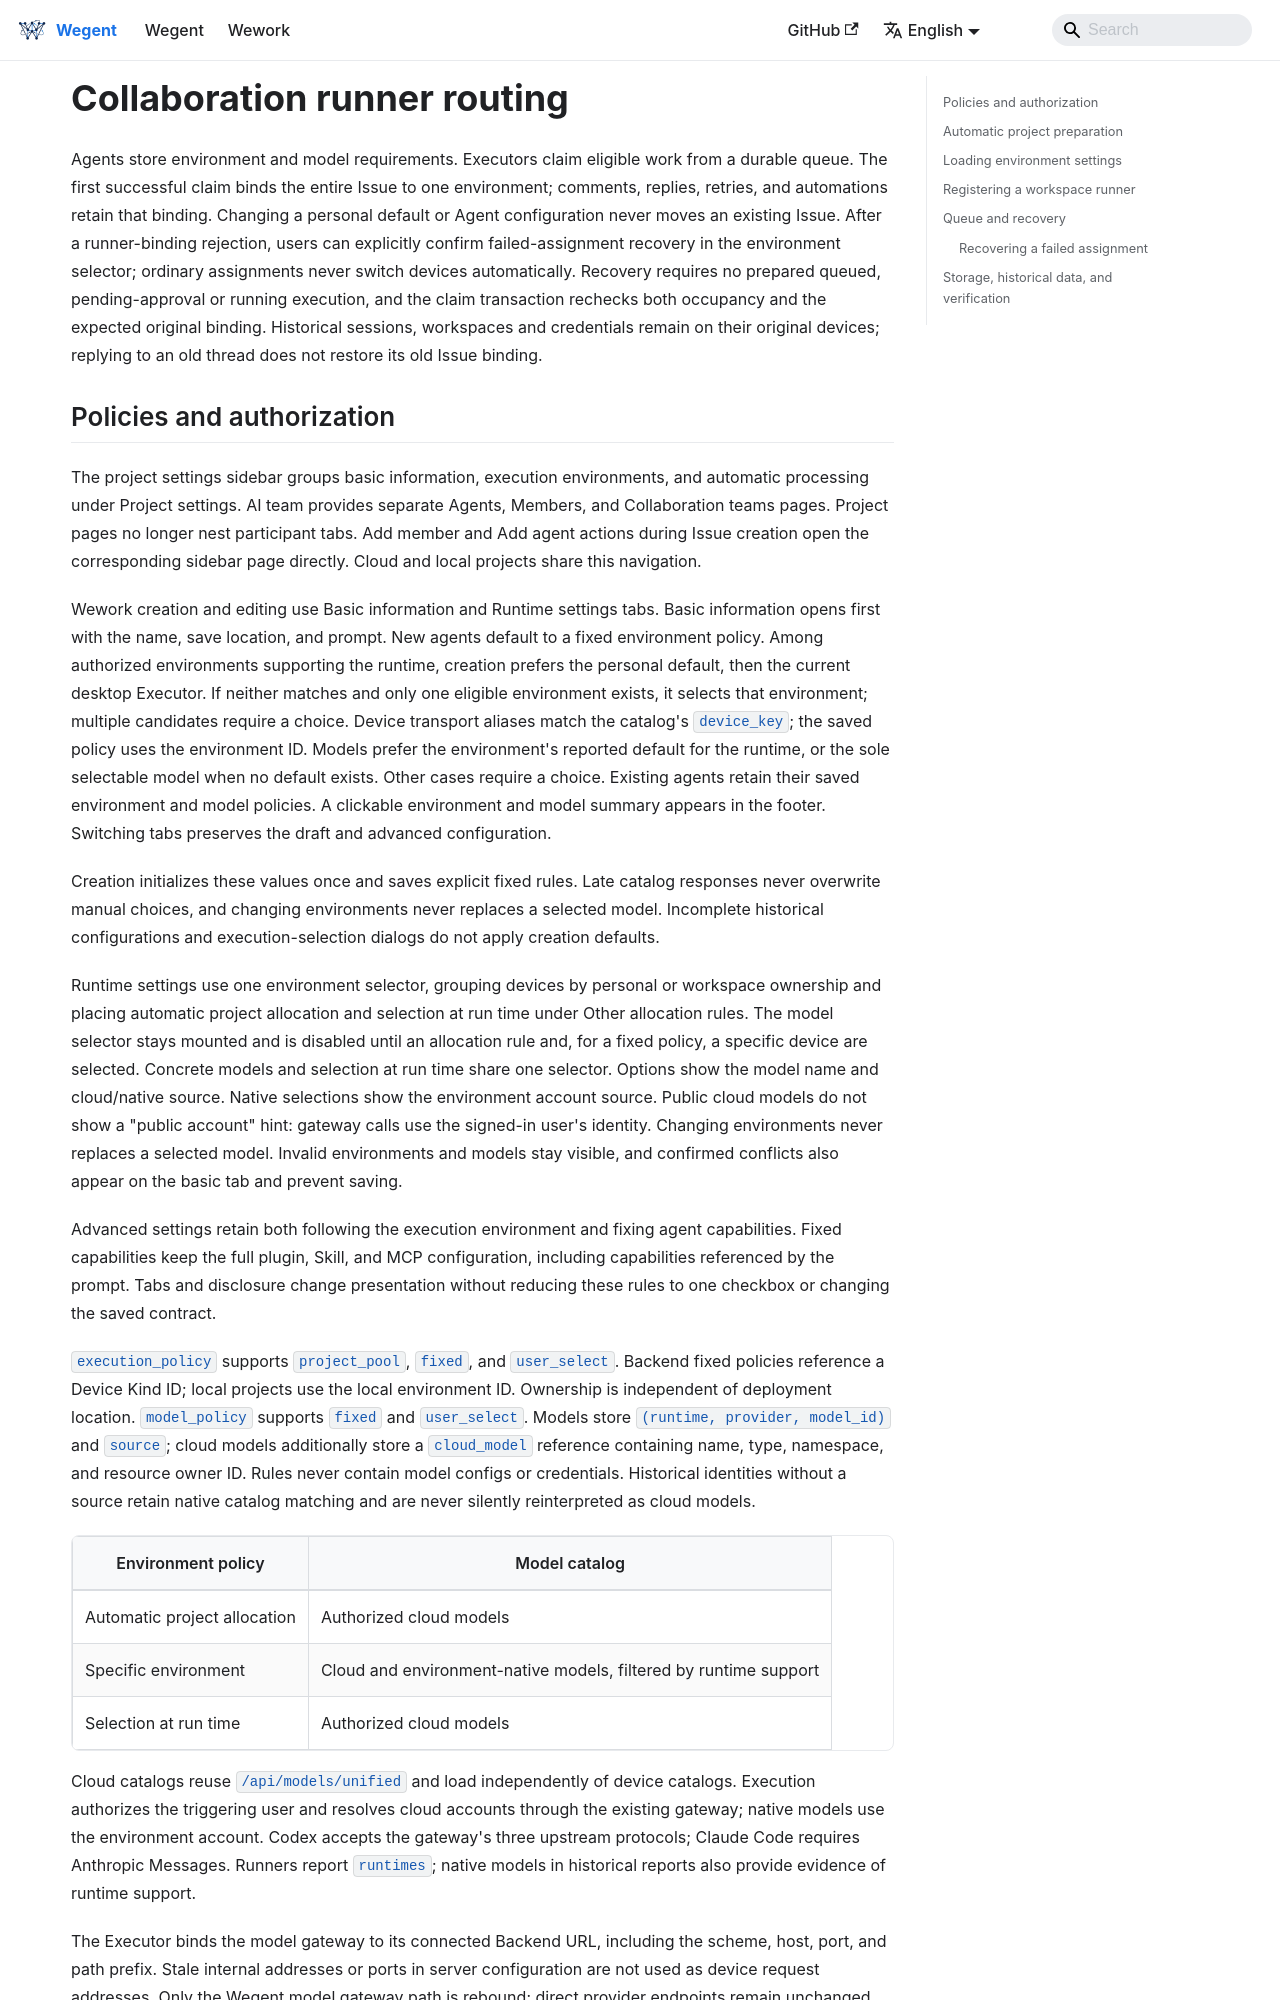

repository: wecode-ai/wegent-docs · page: docs/developer-guide/runner-routing.html · generator: docusaurus

---
sidebar_position: 28
---

# Collaboration runner routing

Agents store environment and model requirements. Executors claim eligible work from a durable queue. The first successful claim binds the entire Issue to one environment; comments, replies, retries, and automations retain that binding. Changing a personal default or Agent configuration never moves an existing Issue. After a runner-binding rejection, users can explicitly confirm failed-assignment recovery in the environment selector; ordinary assignments never switch devices automatically. Recovery requires no prepared queued, pending-approval or running execution, and the claim transaction rechecks both occupancy and the expected original binding. Historical sessions, workspaces and credentials remain on their original devices; replying to an old thread does not restore its old Issue binding.

```mermaid
flowchart TD
    A[Manual execution / comment / automation] --> B[Resolve environment and model policies]
    B --> C[Authorize triggering user and environment]
    C --> D{Issue already bound?}
    D -->|Yes| E[Restrict candidates to bound environment]
    D -->|No| F[Project pool / fixed / user selection]
    E --> G[Cloud runtime support / native catalog identity]
    F --> G
    G -->|Conflict| H[Actionable configuration error]
    G -->|Eligible| I[Durable queue]
    I --> J[Executor with capacity claims work]
    J --> K[Atomically bind Issue and claim execution]
    K --> P[Prepare or reuse the project directory from the snapshot]
    P --> Q[Create the task workspace according to project policy]
    Q --> L[Cloud gateway / environment native account]
    P -->|Failure| R[Show the error and allow repair, retry, or cancellation]
```
